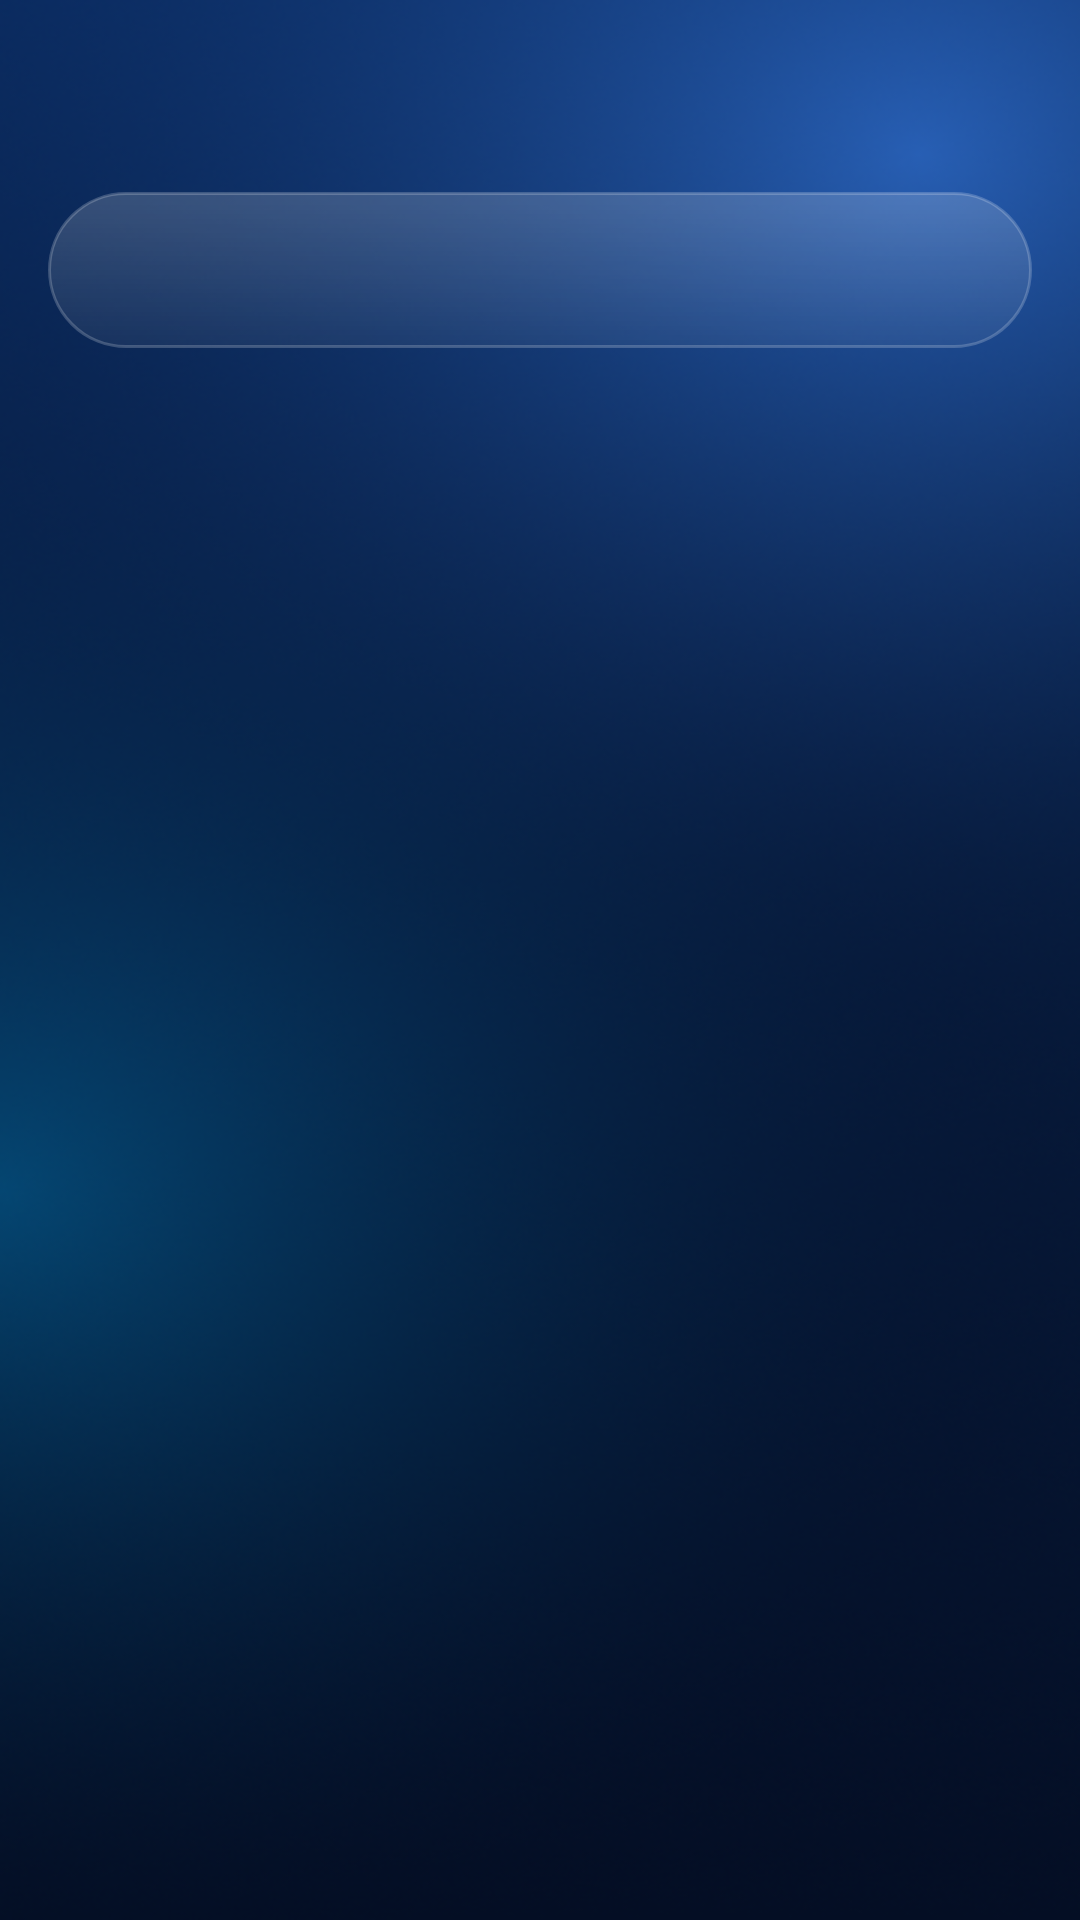

The Android layout XML behind this screen, and the referenced resources:
<!-- AndroidManifest.xml: application theme Theme.FlightInfo -->
<!-- res/layout/activity_airport_board.xml -->
<?xml version="1.0" encoding="utf-8"?>
<LinearLayout xmlns:android="http://schemas.android.com/apk/res/android"
    android:layout_width="match_parent"
    android:layout_height="match_parent"
    android:orientation="vertical">

    <com.google.android.material.appbar.MaterialToolbar
        android:id="@+id/toolbar"
        style="@style/Widget.FlightInfo.Toolbar"
        android:layout_width="match_parent"
        android:layout_height="?attr/actionBarSize" />

    <TextView
        android:id="@+id/mock_banner"
        style="@style/Widget.FlightInfo.Banner" />

    
    <com.google.android.material.tabs.TabLayout
        android:id="@+id/board_tabs"
        style="@style/Widget.FlightInfo.Tabs"
        android:layout_width="match_parent"
        android:layout_height="52dp"
        android:layout_marginStart="@dimen/space_m"
        android:layout_marginTop="@dimen/space_s"
        android:layout_marginEnd="@dimen/space_m"
        android:layout_marginBottom="@dimen/space_xs" />

    <androidx.viewpager2.widget.ViewPager2
        android:id="@+id/board_pager"
        android:layout_width="match_parent"
        android:layout_height="0dp"
        android:layout_weight="1" />

</LinearLayout>
<!-- resources referenced by this layout -->
<resources>
  <dimen name="space_m">16dp</dimen>
  <dimen name="space_s">8dp</dimen>
  <dimen name="space_xs">4dp</dimen>
  <!-- drawable bg_dot (drawable) -->
  <?xml version="1.0" encoding="utf-8"?>
  <shape xmlns:android="http://schemas.android.com/apk/res/android"
      android:shape="oval">
      <solid android:color="@color/white" />
      <size
          android:width="6dp"
          android:height="6dp" />
  </shape>
  <color name="status_delayed">#FFC24B</color>
  <color name="banner_text">#FFD98A</color>
  <dimen name="text_caption">12sp</dimen>
  <string name="banner_mock_data">Showing demo data</string>
  <!-- drawable bg_tab_indicator (drawable) -->
  <?xml version="1.0" encoding="utf-8"?>
  <shape xmlns:android="http://schemas.android.com/apk/res/android"
      android:shape="rectangle">
      <solid android:color="@color/white" />
      <corners android:radius="@dimen/pill_radius" />
  </shape>
  <color name="brand_primary">#2F6BFF</color>
  <color name="white">#FFFFFF</color>
  <color name="text_secondary">#ADFFFFFF</color>
  <style name="TextAppearance.FlightInfo.Tab" parent="TextAppearance.MaterialComponents.Button">
          <item name="android:textAllCaps">false</item>
          <item name="android:textStyle">bold</item>
          <item name="android:textSize">14sp</item>
      </style>
  <style name="TextAppearance.FlightInfo.ToolbarTitle" parent="TextAppearance.MaterialComponents.Headline6">
          <item name="android:textSize">22sp</item>
          <item name="android:textStyle">bold</item>
          <item name="android:textColor">@color/white</item>
      </style>
  <color name="brand_primary_light">#5B95FF</color>
  <color name="on_primary">#FFFFFF</color>
  <color name="brand_link">#8FB8FF</color>
  <color name="brand_navy">#0B2545</color>
  <color name="surface">#102C57</color>
  <color name="glass_ripple">#33FFFFFF</color>
  <color name="background">#071B3D</color>
  <!-- drawable bg_window (drawable) -->
  <?xml version="1.0" encoding="utf-8"?>
  <bitmap xmlns:android="http://schemas.android.com/apk/res/android"
      android:dither="true"
      android:filter="true"
      android:gravity="fill"
      android:src="@drawable/bg_window_glow" />
  <color name="background_bottom">#040E24</color>
  <color name="text_primary">#FFFFFF</color>
  <color name="text_hint">#99FFFFFF</color>
  <style name="Widget.FlightInfo.Snackbar" parent="Widget.MaterialComponents.Snackbar">
          <item name="backgroundTint">@color/surface</item>
          <item name="android:layout_margin">@dimen/space_m</item>
          
          <item name="actionTextColorAlpha">1</item>
      </style>
  <style name="Widget.FlightInfo.Snackbar.Text" parent="Widget.MaterialComponents.Snackbar.TextView">
          <item name="android:textColor">@color/white</item>
      </style>
  <style name="Widget.FlightInfo.Snackbar.Button" parent="Widget.MaterialComponents.Button.TextButton.Snackbar">
          <item name="android:textColor">@color/brand_link</item>
      </style>
  <color name="glass_fill_bottom">#0DFFFFFF</color>
  <color name="glass_fill_top">#2EFFFFFF</color>
  <color name="glass_stroke">#33FFFFFF</color>
  <dimen name="pill_radius">100dp</dimen>
  <style name="Widget.FlightInfo.ActionButton" parent="Widget.AppCompat.ActionButton">
          <item name="android:background">@drawable/bg_glass_circle</item>
      </style>
  <style name="Widget.FlightInfo.ActionButton.Overflow" parent="Widget.AppCompat.ActionButton.Overflow">
          <item name="android:background">@drawable/bg_glass_circle</item>
      </style>
  <style name="Widget.FlightInfo.ToolbarNavigationButton" parent="Widget.AppCompat.Toolbar.Button.Navigation">
          <item name="android:background">@drawable/bg_glass_circle</item>
      </style>
</resources>
